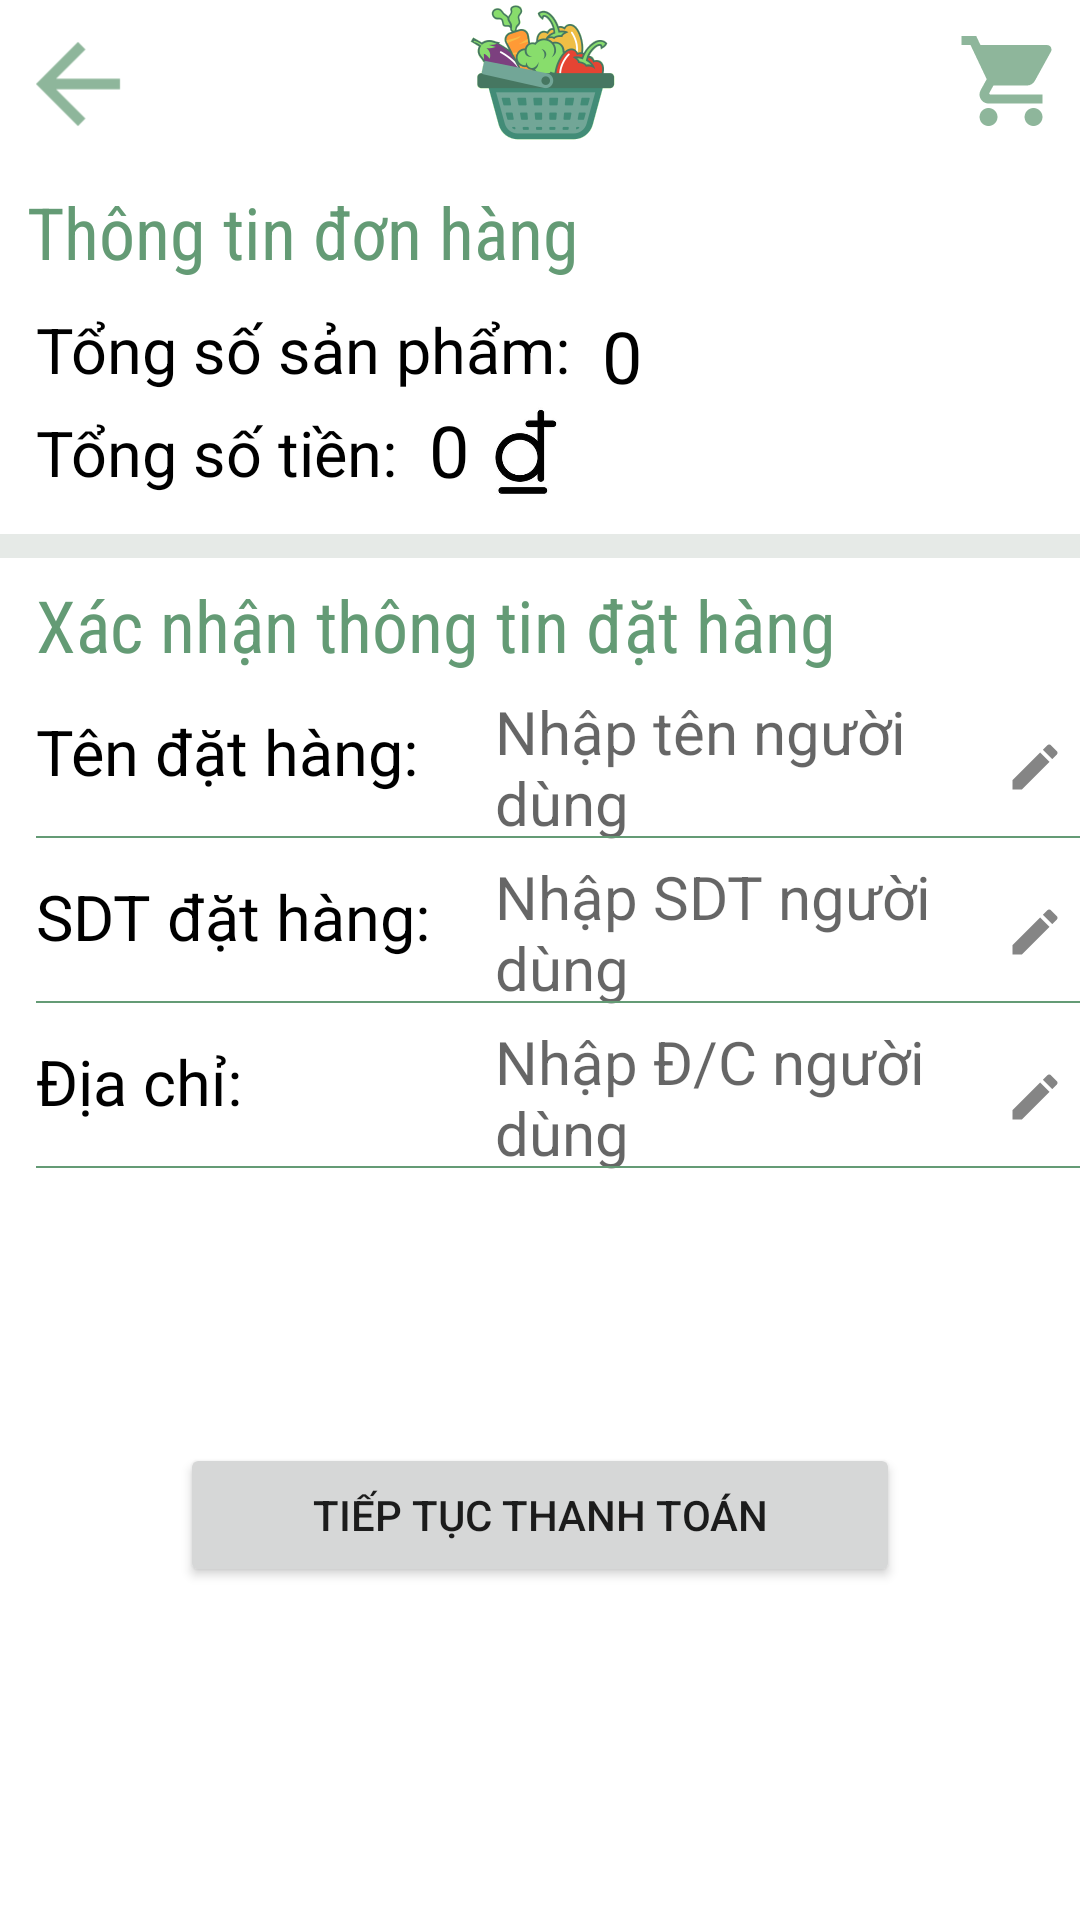

Produce the Android XML layout that renders to this screen, including the resource entries it uses.
<!-- AndroidManifest.xml: application theme Theme.Agricultural_products_store -->
<!-- res/layout/activity_order.xml -->
<?xml version="1.0" encoding="utf-8"?>
<ScrollView xmlns:app="http://schemas.android.com/apk/res-auto"
    xmlns:tools="http://schemas.android.com/tools"
    android:layout_width="match_parent"
    android:layout_height="match_parent"
    android:fillViewport="true"
    xmlns:android="http://schemas.android.com/apk/res/android">
    <RelativeLayout xmlns:android="http://schemas.android.com/apk/res/android"
    xmlns:tools="http://schemas.android.com/tools"
    android:layout_width="match_parent"
    android:layout_height="match_parent"
    tools:context=".OrderActivity">

    <RelativeLayout
        android:id="@+id/header"
        android:layout_width="match_parent"
        android:layout_height="wrap_content">
        <ImageView
            android:id="@+id/image_icon"
            android:layout_width="42dp"
            android:layout_height="42dp"
            android:src="@drawable/ic_back"

            android:layout_marginTop="7dp"
            android:layout_marginLeft="5dp"
            ></ImageView>
        <ImageView
            android:layout_width="wrap_content"
            android:layout_height="wrap_content"
            android:layout_centerHorizontal="true"
            android:src="@drawable/iconlogo"
            android:layout_centerVertical="true"
            ></ImageView>
        <ImageView
            android:layout_width="36dp"
            android:layout_height="36dp"
            android:layout_alignParentRight="true"
            android:layout_marginTop="9dp"
            android:layout_marginRight="5dp"
            android:src="@drawable/ic_cart_home"
            ></ImageView>
    </RelativeLayout>
    <TextView
        android:layout_width="wrap_content"
        android:layout_height="wrap_content"
        android:textColor="@color/xanh_luc"
        android:textSize="24dp"
        android:text="Thông tin đơn hàng"
        android:layout_below="@+id/header"
        android:layout_marginTop="12dp"
        android:layout_marginLeft="9dp"
        android:fontFamily="sans-serif-condensed"
        android:id="@+id/text1"
        ></TextView>
    <RelativeLayout
        android:layout_width="match_parent"
        android:layout_height="wrap_content"
        android:layout_below="@+id/text1"
        android:id="@+id/relativeTotal"
        android:paddingBottom="12dp"
        android:paddingTop="9dp"
        android:paddingLeft="12dp"
        >
        <TextView
            android:layout_width="wrap_content"
            android:layout_height="wrap_content"
            android:textColor="@color/black"
            android:textSize="21dp"
            android:text="Tổng số sản phẩm:  "
            android:id="@+id/textTotalOrder"
            ></TextView>
        <TextView
            android:layout_width="wrap_content"
            android:layout_height="wrap_content"
            android:textColor="@color/black"
            android:textSize="24dp"
            android:text="0"
            android:layout_toRightOf="@+id/textTotalOrder"
            android:id="@+id/viewTotalOrder"
            ></TextView>
        <TextView
            android:layout_width="wrap_content"
            android:layout_height="wrap_content"
            android:textColor="@color/black"
            android:layout_below="@+id/textTotalOrder"
            android:textSize="21dp"
            android:text="Tổng số tiền:  "
            android:id="@+id/textTotalProduct"
            android:layout_marginTop="6dp"
            ></TextView>
        <TextView
            android:layout_width="wrap_content"
            android:layout_height="wrap_content"
            android:textColor="@color/black"
            android:textSize="24dp"
            android:text="0"
            android:layout_toRightOf="@+id/textTotalProduct"
            android:id="@+id/viewTotalProduct"
            android:layout_below="@+id/textTotalOrder"
            android:layout_marginTop="3dp"
            ></TextView>
        <ImageView
            android:layout_width="30dp"
            android:layout_height="30dp"
            android:src="@drawable/vnd"
            android:layout_marginTop="5dp"
            android:layout_marginLeft="3dp"
            android:layout_toRightOf="@+id/viewTotalProduct"
            android:layout_below="@+id/textTotalOrder"
            ></ImageView>
    </RelativeLayout>
    <View
        android:layout_width="match_parent"
        android:layout_height="8dp"
        android:background="@color/xam"
        android:layout_below="@+id/relativeTotal"
        android:id="@+id/viewXam"
        ></View>
    <RelativeLayout
        android:layout_width="match_parent"
        android:layout_height="wrap_content"
        android:id="@+id/relativeInfo"
        android:layout_below="@+id/viewXam"
        android:paddingTop="6dp"
        android:paddingLeft="12dp"
        >
        <TextView
            android:layout_width="wrap_content"
            android:layout_height="wrap_content"
            android:textColor="@color/xanh_luc"
            android:textSize="24dp"
            android:text="Xác nhận thông tin đặt hàng"
            android:fontFamily="sans-serif-condensed"
            android:id="@+id/text2"
            ></TextView>
        <TextView
            android:id="@+id/text_name"
            android:layout_width="144dp"
            android:layout_height="wrap_content"
            android:layout_below="@+id/text2"
            android:textColor="@color/black"
            android:text="Tên đặt hàng:"
            android:textSize="21dp"
            android:layout_marginTop="12dp"
            ></TextView>
        <EditText
            android:id="@+id/edit_name"
            android:layout_below="@+id/text2"
            android:layout_width="match_parent"
            android:layout_height="wrap_content"
            android:background="@drawable/edit_text"
            android:layout_toRightOf="@+id/text_name"
            android:layout_marginLeft="9dp"
            android:paddingRight="5dp"
            android:text=""
            android:layout_marginTop="6dp"
            android:textColor="@color/black"
            android:drawableRight="@drawable/ic_edit"
            android:textSize="20dp"
            android:hint="Nhập tên người dùng"></EditText>
        <View
            android:layout_width="match_parent"
            android:layout_height="0.6dp"
            android:background="@color/xanh_luc"
            android:layout_below="@+id/text_name"
            android:layout_marginTop="14dp"
            android:id="@+id/view1"></View>
        <TextView
            android:id="@+id/text_phone"
            android:layout_width="144dp"
            android:layout_height="wrap_content"
            android:layout_below="@+id/view1"
            android:textColor="@color/black"
            android:text="SDT đặt hàng:"
            android:textSize="21dp"
            android:layout_marginTop="12dp"
            ></TextView>
        <EditText
            android:id="@+id/edit_phone"
            android:layout_below="@+id/view1"
            android:layout_width="match_parent"
            android:layout_height="wrap_content"
            android:background="@drawable/edit_text"
            android:layout_toRightOf="@+id/text_phone"
            android:layout_marginLeft="9dp"
            android:paddingRight="5dp"
            android:text=""
            android:layout_marginTop="6dp"
            android:textColor="@color/black"
            android:drawableRight="@drawable/ic_edit"
            android:textSize="20dp"
            android:hint="Nhập SDT người dùng"></EditText>
        <View
            android:layout_width="match_parent"
            android:layout_height="0.6dp"
            android:background="@color/xanh_luc"
            android:layout_below="@+id/text_phone"
            android:layout_marginTop="14dp"
            android:id="@+id/view2"
            ></View>
        <TextView
            android:id="@+id/text_local"
            android:layout_width="144dp"
            android:layout_height="wrap_content"
            android:layout_below="@+id/view2"
            android:textColor="@color/black"
            android:text="Địa chỉ:"
            android:textSize="21dp"
            android:layout_marginTop="12dp"
            ></TextView>
        <EditText
            android:id="@+id/edit_local"
            android:layout_below="@+id/view2"
            android:layout_width="match_parent"
            android:layout_height="wrap_content"
            android:background="@drawable/edit_text"
            android:layout_toRightOf="@+id/text_phone"
            android:layout_marginLeft="9dp"
            android:paddingRight="5dp"
            android:text=""
            android:layout_marginTop="6dp"
            android:textColor="@color/black"
            android:drawableRight="@drawable/ic_edit"
            android:textSize="20dp"
            android:hint="Nhập Đ/C người dùng"></EditText>
        <View
            android:layout_width="match_parent"
            android:layout_height="0.6dp"
            android:background="@color/xanh_luc"
            android:layout_below="@+id/text_local"
            android:layout_marginTop="14dp"
            android:id="@+id/view3"
            ></View>

    </RelativeLayout>
        <Button
            android:layout_width="240dp"
            android:layout_height="wrap_content"
            android:layout_below="@+id/relativeInfo"
            android:text="Tiếp tục thanh toán"
            android:layout_centerInParent="true"
            android:layout_marginTop="90dp"
            android:id="@+id/nextPayment"
            ></Button>
</RelativeLayout>
</ScrollView>
<!-- resources referenced by this layout -->
<resources>
  <color name="black">#FF000000</color>
  <color name="xam">#E6EAE7</color>
  <color name="xanh_luc">#649B75</color>
  <!-- drawable edit_text (drawable) -->
  <?xml version="1.0" encoding="utf-8"?>
  <shape android:shape="rectangle" xmlns:android="http://schemas.android.com/apk/res/android">
  
      <corners android:radius="1dp"></corners>
      <solid android:color="@color/white"></solid>
      <size android:height="45dp"></size>
  
  </shape>
  <!-- drawable ic_back (drawable) -->
  <vector android:alpha="0.73" android:autoMirrored="true"
      android:height="20dp" android:tint="#649B75"
      android:viewportHeight="24" android:viewportWidth="24"
      android:width="20dp" xmlns:android="http://schemas.android.com/apk/res/android">
      <path android:fillColor="@android:color/white" android:pathData="M20,11H7.83l5.59,-5.59L12,4l-8,8 8,8 1.41,-1.41L7.83,13H20v-2z"/>
  </vector>
  <!-- drawable ic_cart_home (drawable) -->
  <vector android:alpha="0.73" android:height="32dp"
      android:tint="#649B75" android:viewportHeight="24"
      android:viewportWidth="24" android:width="32dp" xmlns:android="http://schemas.android.com/apk/res/android">
      <path android:fillColor="@android:color/white" android:pathData="M7,18c-1.1,0 -1.99,0.9 -1.99,2S5.9,22 7,22s2,-0.9 2,-2 -0.9,-2 -2,-2zM1,2v2h2l3.6,7.59 -1.35,2.45c-0.16,0.28 -0.25,0.61 -0.25,0.96 0,1.1 0.9,2 2,2h12v-2L7.42,15c-0.14,0 -0.25,-0.11 -0.25,-0.25l0.03,-0.12 0.9,-1.63h7.45c0.75,0 1.41,-0.41 1.75,-1.03l3.58,-6.49c0.08,-0.14 0.12,-0.31 0.12,-0.48 0,-0.55 -0.45,-1 -1,-1L5.21,4l-0.94,-2L1,2zM17,18c-1.1,0 -1.99,0.9 -1.99,2s0.89,2 1.99,2 2,-0.9 2,-2 -0.9,-2 -2,-2z"/>
  </vector>
  <!-- drawable ic_edit (drawable) -->
  <vector android:alpha="0.8" android:height="20dp"
      android:tint="?attr/colorControlNormal" android:viewportHeight="24"
      android:viewportWidth="24" android:width="20dp" xmlns:android="http://schemas.android.com/apk/res/android">
      <path android:fillColor="@android:color/white" android:pathData="M3,17.25V21h3.75L17.81,9.94l-3.75,-3.75L3,17.25zM20.71,7.04c0.39,-0.39 0.39,-1.02 0,-1.41l-2.34,-2.34c-0.39,-0.39 -1.02,-0.39 -1.41,0l-1.83,1.83 3.75,3.75 1.83,-1.83z"/>
  </vector>
  <!-- drawable iconlogo: png bitmap (drawable-xxhdpi, 10920 bytes) -->
  <!-- drawable vnd: png bitmap (drawable-xhdpi, 3946 bytes) -->
  <style name="Theme.Agricultural_products_store" parent="Theme.MaterialComponents.DayNight.DarkActionBar">
          
          <item name="colorPrimary">@color/xanh_luc</item>
          <item name="colorPrimaryVariant">@color/purple_700</item>
          <item name="colorOnPrimary">@color/white</item>
          
          <item name="colorSecondary">@color/teal_200</item>
          <item name="colorSecondaryVariant">@color/teal_700</item>
          <item name="colorOnSecondary">@color/black</item>
          
          <item name="android:statusBarColor" tools:targetApi="l">?attr/colorPrimaryVariant</item>
          
      </style>
  <color name="white">#FFFFFFFF</color>
  <color name="purple_700">#93918F</color>
  <color name="teal_200">#FF03DAC5</color>
  <color name="teal_700">#FF018786</color>
</resources>
